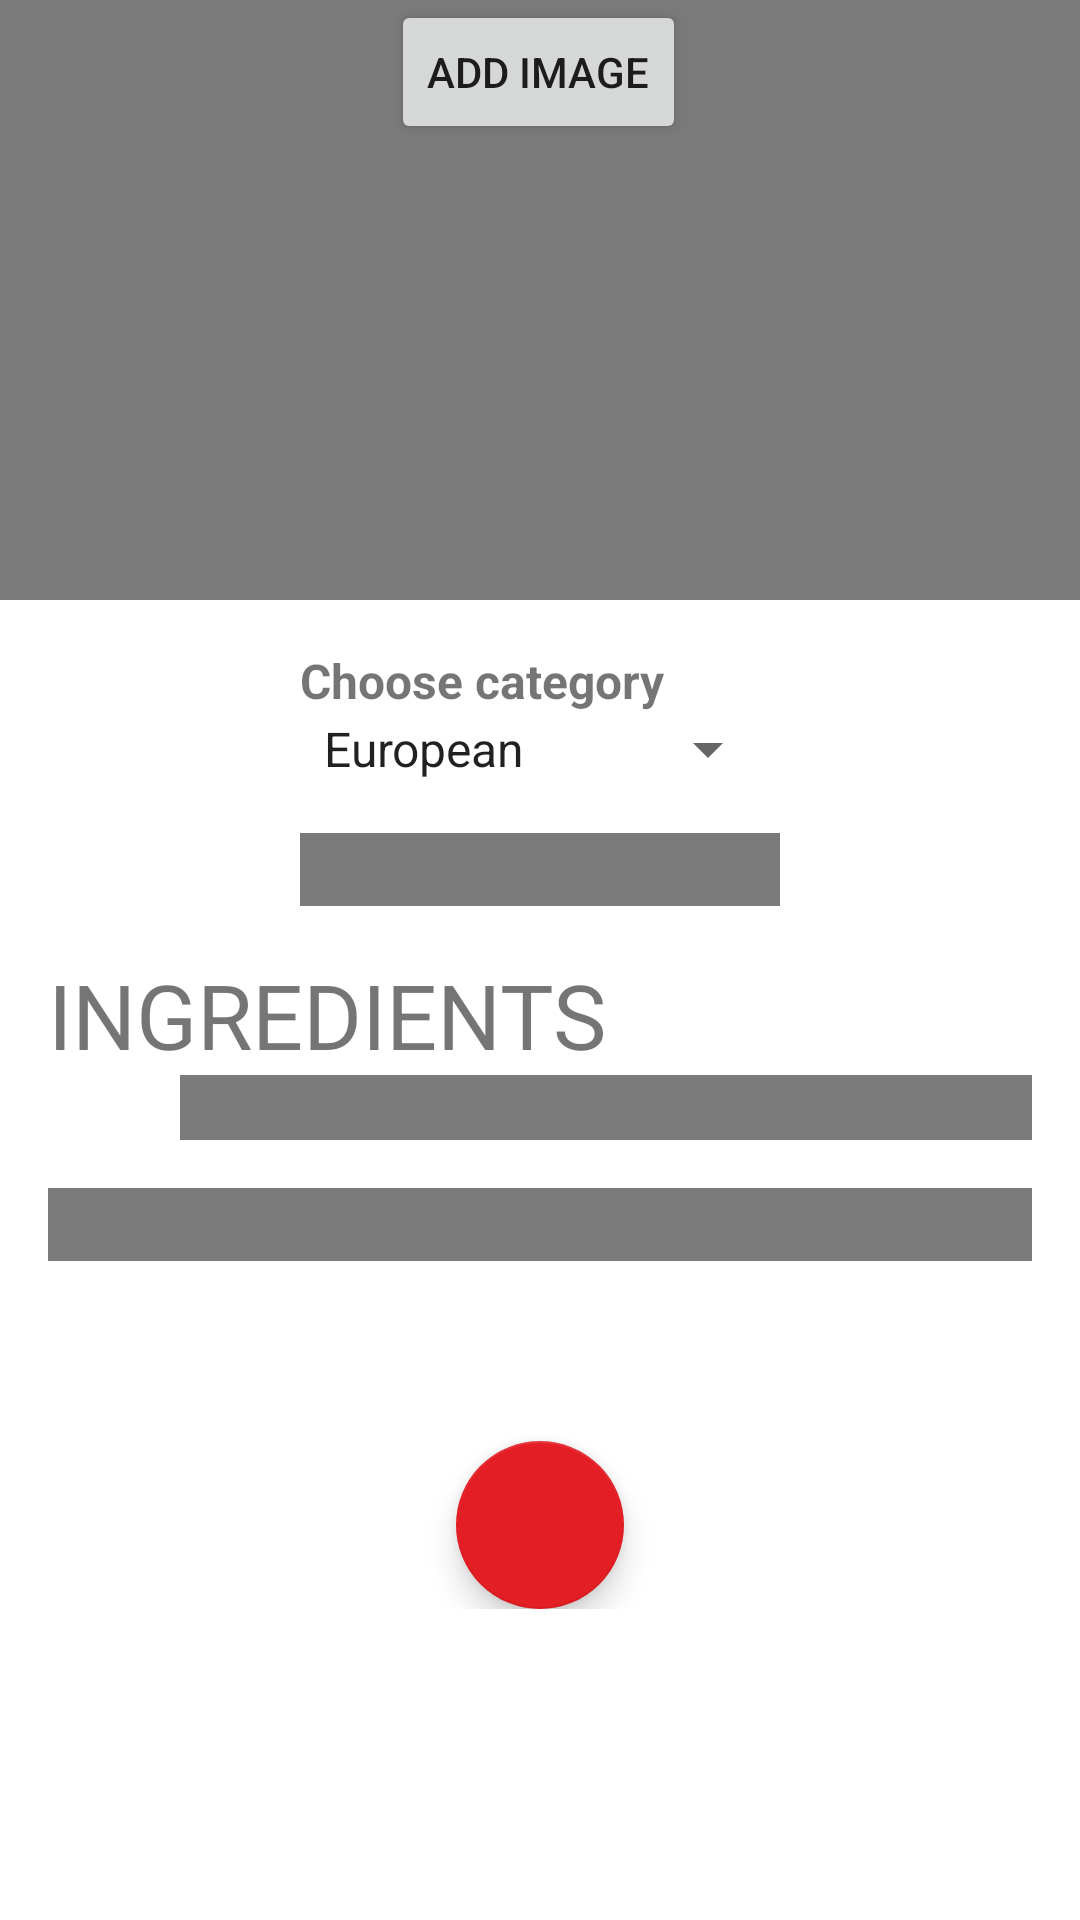

Write the Android layout XML for this screen, with the resource values it uses.
<!-- AndroidManifest.xml: application theme Theme.MyRecipes -->
<!-- res/layout/fragment_new_recipe.xml -->
<?xml version="1.0" encoding="utf-8"?>
<androidx.core.widget.NestedScrollView xmlns:android="http://schemas.android.com/apk/res/android"
    xmlns:app="http://schemas.android.com/apk/res-auto"
    xmlns:tools="http://schemas.android.com/tools"
    android:layout_width="match_parent"
    android:layout_height="match_parent"
    tools:context=".NewRecipeFragment">

    <androidx.constraintlayout.widget.ConstraintLayout
        android:layout_width="match_parent"
        android:layout_height="wrap_content">

        <androidx.appcompat.widget.AppCompatImageView
            android:id="@+id/image"
            android:layout_width="match_parent"
            android:layout_height="200dp"
            android:background="@color/grey"
            android:contentDescription="@string/uri"
            tools:ignore="MissingConstraints" />

        <TextView
            android:id="@+id/text_choose_category"
            android:layout_width="match_parent"
            android:layout_height="wrap_content"
            android:layout_marginStart="100dp"
            android:layout_marginTop="16dp"
            android:layout_marginEnd="100dp"
            android:text="@string/choose_a_category"
            android:textSize="16sp"
            android:textStyle="bold"
            app:layout_constraintTop_toBottomOf="@id/image" />

        <Spinner
            android:id="@+id/category"
            android:layout_width="match_parent"
            android:layout_height="wrap_content"
            android:layout_marginStart="100dp"
            android:layout_marginEnd="100dp"
            android:entries="@array/categories"
            app:layout_constraintEnd_toEndOf="parent"
            app:layout_constraintStart_toStartOf="parent"
            app:layout_constraintTop_toBottomOf="@id/text_choose_category" />

        <androidx.appcompat.widget.AppCompatEditText
            android:id="@+id/addNameRecipe"
            android:layout_width="match_parent"
            android:layout_height="wrap_content"
            android:layout_marginStart="100dp"
            android:layout_marginTop="@dimen/text_margin"
            android:layout_marginEnd="100dp"
            android:background="@color/grey"
            android:inputType="textMultiLine"
            android:textSize="18sp"
            android:textStyle="italic"
            tools:text="@string/name_recipe"
            android:contentDescription = "@string/name_recipe"
            app:layout_constraintTop_toBottomOf="@id/category" />

        <TextView
            android:id="@+id/ingredients"
            android:layout_width="match_parent"
            android:layout_height="0dp"
            android:layout_marginStart="@dimen/text_margin"
            android:layout_marginTop="16dp"
            android:contentDescription="@string/header_ingredients"
            android:text="@string/header_ingredients"
            android:textSize="@dimen/ingredients"
            android:visibility="visible"
            app:layout_constraintTop_toBottomOf="@id/addNameRecipe"
            tools:ignore="SpUsage"
            tools:layout_editor_absoluteX="16dp" />

        <androidx.appcompat.widget.AppCompatEditText
            android:id="@+id/addTextIngredients"
            android:layout_width="match_parent"
            android:layout_height="wrap_content"
            android:layout_marginStart="60dp"
            android:layout_marginEnd="@dimen/text_margin"
            android:background="@color/grey"
            android:textStyle="italic"
            android:contentDescription="@string/add_text_ingredients"
            android:textSize="@dimen/text_margin"
            app:layout_constraintTop_toBottomOf="@id/ingredients"
            tools:ignore="SpUsage"
            tools:text="@string/list_ingredients" />

        <androidx.appcompat.widget.AppCompatEditText
            android:id="@+id/contentEditText"
            android:layout_width="match_parent"
            android:layout_height="wrap_content"
            android:layout_marginStart="@dimen/text_margin"
            android:layout_marginTop="@dimen/text_margin"
            android:layout_marginEnd="@dimen/text_margin"
            android:background="@color/grey"
            android:inputType="textMultiLine"
            app:layout_constraintTop_toBottomOf="@+id/addTextIngredients"
            tools:ignore="MissingConstraints" />

        <com.google.android.material.floatingactionbutton.FloatingActionButton
            android:id="@+id/saveButton"
            android:layout_width="wrap_content"
            android:layout_height="wrap_content"
            android:layout_marginTop="60dp"
            android:background="?android:attr/windowBackground"
            android:contentDescription="@string/saveButton"
            app:backgroundTint="@color/red"
            app:layout_constraintEnd_toEndOf="parent"
            app:layout_constraintStart_toStartOf="parent"
            app:layout_constraintTop_toBottomOf="@+id/contentEditText"
            app:layout_constraintBottom_toBottomOf="parent"
            app:srcCompat="@drawable/ic_baseline_add_24" />

        <Button
            android:id="@+id/buttonAddImage"
            android:layout_width="wrap_content"
            android:layout_height="wrap_content"
            android:text="add image"
            app:layout_constraintEnd_toEndOf="parent"
            app:layout_constraintHorizontal_bias="0.498"
            app:layout_constraintStart_toStartOf="parent"
            tools:ignore="MissingConstraints"
            tools:layout_editor_absoluteY="66dp" />










    </androidx.constraintlayout.widget.ConstraintLayout>
</androidx.core.widget.NestedScrollView>
<!-- resources referenced by this layout -->
<resources>
  <string-array name="categories">
          <item>@string/european</item>
          <item>@string/asian</item>
          <item>@string/russian</item>
      </string-array>
  <color name="grey">#7A7A7A</color>
  <color name="red">#E31E24</color>
  <dimen name="ingredients">30dp</dimen>
  <dimen name="text_margin">16dp</dimen>
  <string name="add_text_ingredients"> Add ingredients</string>
  <string name="choose_a_category">Choose category</string>
  <string name="header_ingredients">INGREDIENTS</string>
  <string name="list_ingredients">List ingredients</string>
  <string name="name_recipe">Recipe name</string>
  <string name="saveButton"> Save Button</string>
  <string name="uri"> uri</string>
  <style name="Theme.MyRecipes" parent="Theme.MaterialComponents.DayNight.DarkActionBar">
          
          <item name="colorPrimary">@color/red</item>
          <item name="colorPrimaryVariant">@color/purple_700</item>
          <item name="colorOnPrimary">@color/white</item>
          
          
          
          
          
          <item name="android:statusBarColor" tools:targetApi="l">?attr/colorPrimaryVariant</item>
          
      </style>
  <string name="european"> European</string>
  <string name="asian"> Asian</string>
  <string name="russian"> Russian</string>
  <color name="purple_700">#F3A5A2</color>
  <color name="white">#ffffff</color>
</resources>
